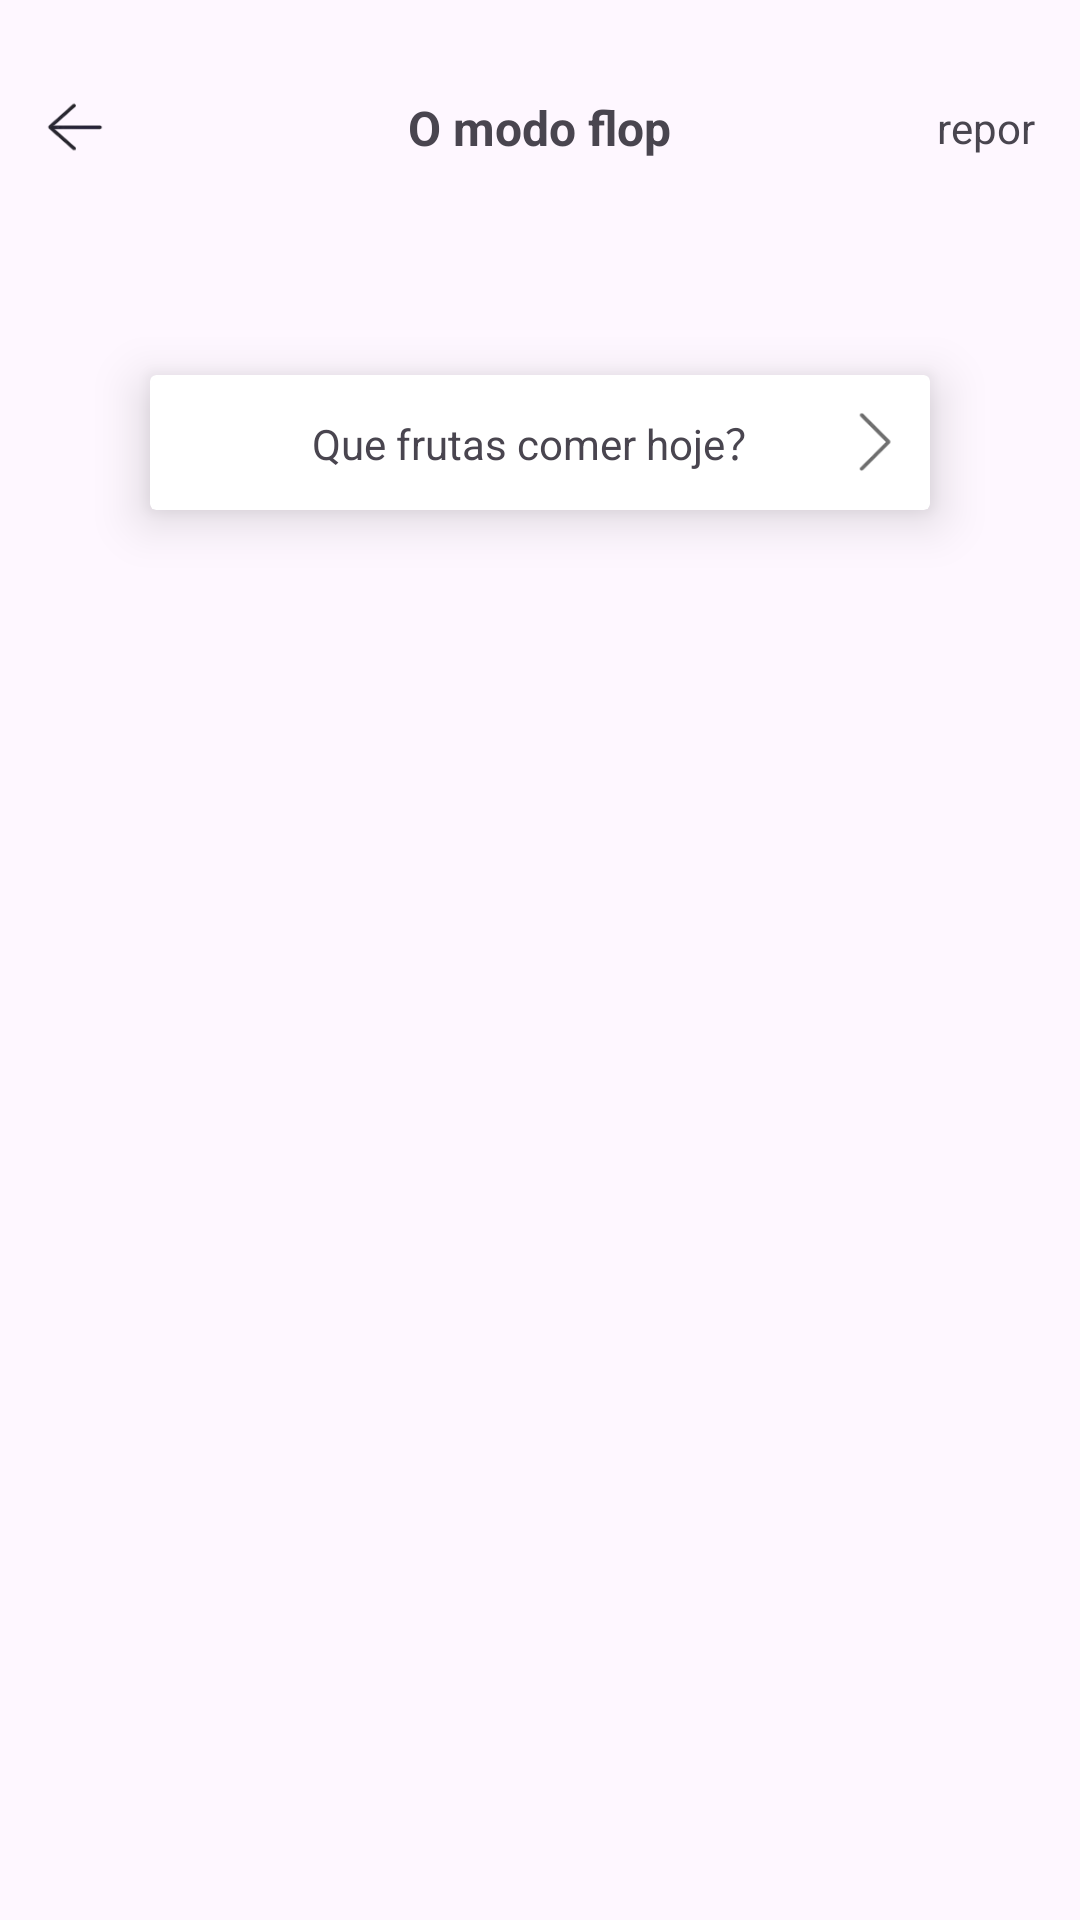

Produce the Android XML layout that renders to this screen, including the resource entries it uses.
<!-- AndroidManifest.xml: application theme Base.Theme.TestOne -->
<!-- res/layout/activity_card.xml -->
<?xml version="1.0" encoding="utf-8"?>
<LinearLayout xmlns:android="http://schemas.android.com/apk/res/android"
    xmlns:app="http://schemas.android.com/apk/res-auto"
    xmlns:tools="http://schemas.android.com/tools"
    android:layout_width="match_parent"
    android:layout_height="match_parent"
    android:orientation="vertical"
    tools:context=".ui.Card.CardActivity">

    <RelativeLayout
        android:layout_width="match_parent"
        android:layout_height="45dp"
        android:paddingStart="15dp"
        android:paddingEnd="15dp"
        android:layout_marginTop="20dp"
        >
        <ImageView
            android:id="@+id/iv_fanhui"
            android:layout_width="20dp"
            android:layout_height="20dp"
            android:src="@mipmap/fanhui_black"
            android:layout_centerVertical="true"
            />

        <TextView
            android:layout_width="wrap_content"
            android:layout_height="wrap_content"
            android:layout_centerInParent="true"
            android:text="O modo flop"
            android:textSize="16dp"
            android:textStyle="bold" />
        <TextView
            android:id="@+id/tv_resetting"
            android:layout_width="wrap_content"
            android:layout_height="wrap_content"
            android:text="repor"
            android:layout_alignParentRight="true"
            android:layout_centerVertical="true"
            />
    </RelativeLayout>
    <androidx.cardview.widget.CardView
        android:layout_width="match_parent"
        android:layout_height="45dp"
        android:layout_marginStart="50dp"
        android:layout_marginEnd="50dp"
        android:layout_marginTop="60dp"
        app:cardElevation="10dp"
        >

        <RelativeLayout
            android:id="@+id/rl_name"
            android:layout_width="match_parent"
            android:layout_height="match_parent"
            android:background="@drawable/radius_white"
            >

            <TextView
                android:id="@+id/tv_name"
                android:layout_width="wrap_content"
                android:layout_height="wrap_content"
                android:layout_centerInParent="true"

                android:text="Que frutas comer hoje？" />
            <ImageView
                android:layout_width="20dp"
                android:layout_height="20dp"
                android:src="@mipmap/you"
                android:layout_alignParentRight="true"
                android:layout_centerVertical="true"
                android:layout_marginEnd="10dp"
                />
        </RelativeLayout>
    </androidx.cardview.widget.CardView>

    <androidx.recyclerview.widget.RecyclerView
        android:id="@+id/recyclerView"
        android:layout_width="match_parent"
        android:layout_height="wrap_content"
        android:overScrollMode="never"
        android:layout_marginTop="40dp"
        android:layout_marginStart="15dp"
        android:layout_marginEnd="15dp"
        />

</LinearLayout>
<!-- resources referenced by this layout -->
<resources>
  <!-- drawable radius_white (drawable) -->
  <?xml version="1.0" encoding="utf-8"?>
  <shape xmlns:android="http://schemas.android.com/apk/res/android">
  
  
      <solid android:color="@color/white" />
  
      
  
  
             <corners android:radius="10dp" />
  
  
  
  
  
  
  </shape>
  <!-- mipmap fanhui_black: webp bitmap (mipmap-xhdpi, 624 bytes) -->
  <!-- mipmap you: webp bitmap (mipmap-xhdpi, 430 bytes) -->
  <style name="Base.Theme.TestOne" parent="Theme.Material3.DayNight.NoActionBar">
          
          
      </style>
  <color name="white">#FFFFFFFF</color>
</resources>
